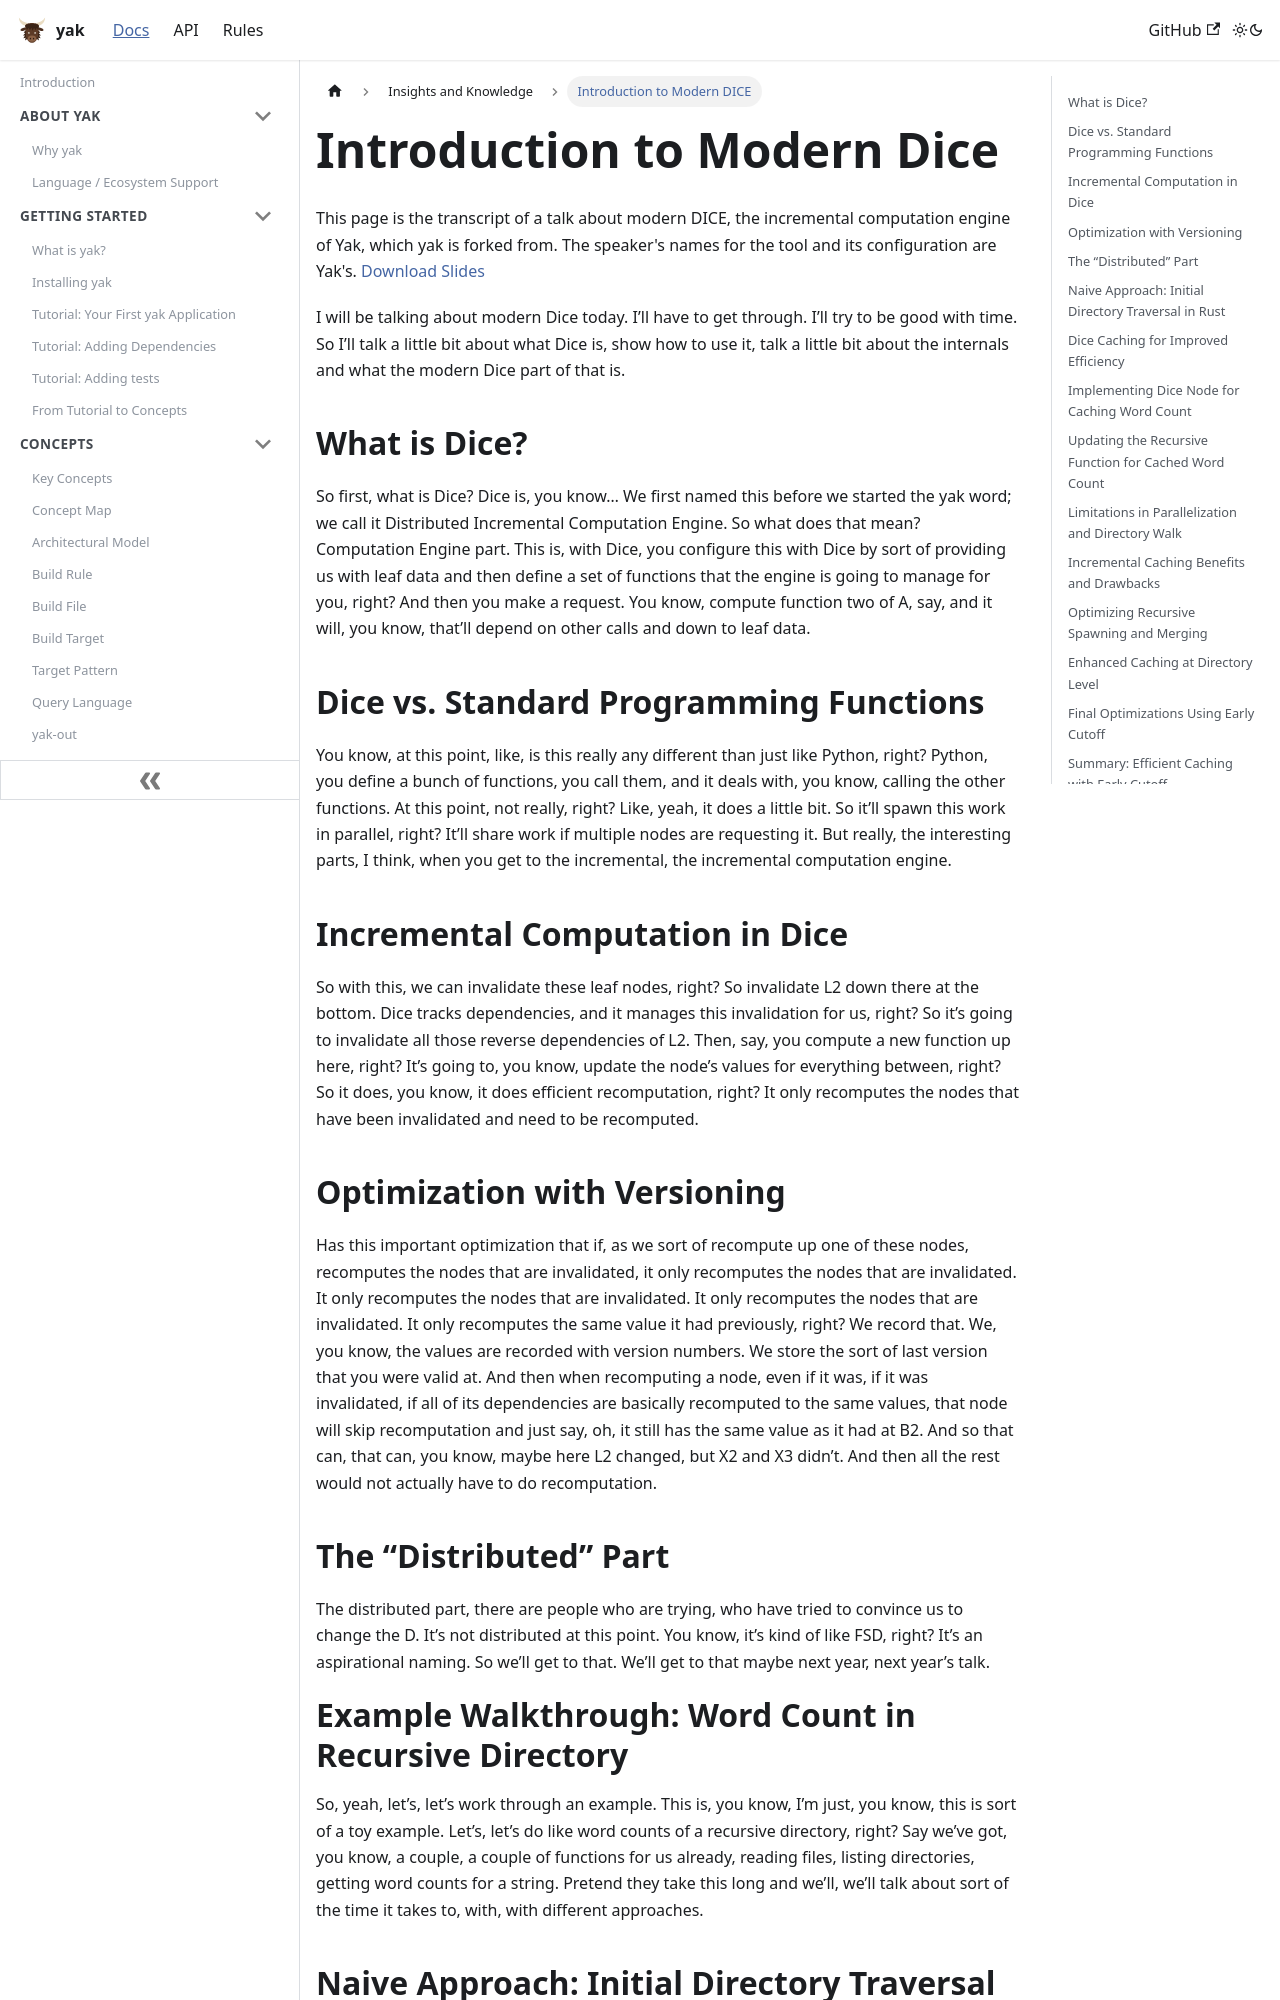

repository: rdeusser/yak · page: docs/insights_and_knowledge/modern_dice/index.html · generator: docusaurus

---
id: modern_dice
title: Introduction to Modern DICE
---

import useBaseUrl from '@docusaurus/useBaseUrl';

# Introduction to Modern Dice

This page is the transcript of a talk about modern DICE, the incremental
computation engine of Yak, which yak is forked from. The speaker's names for
the tool and its configuration are Yak's. <a
href={useBaseUrl("/assets/Modern_DICE.pdf")} target="\_blank">Download
Slides</a>

I will be talking about modern Dice today. I’ll have to get through. I’ll try to
be good with time. So I’ll talk a little bit about what Dice is, show how to use
it, talk a little bit about the internals and what the modern Dice part of that
is.

## What is Dice?

So first, what is Dice? Dice is, you know… We first named this before we started
the yak word; we call it Distributed Incremental Computation Engine. So what
does that mean? Computation Engine part. This is, with Dice, you configure this
with Dice by sort of providing us with leaf data and then define a set of
functions that the engine is going to manage for you, right? And then you make a
request. You know, compute function two of A, say, and it will, you know,
that’ll depend on other calls and down to leaf data.

## Dice vs. Standard Programming Functions

You know, at this point, like, is this really any different than just like
Python, right? Python, you define a bunch of functions, you call them, and it
deals with, you know, calling the other functions. At this point, not really,
right? Like, yeah, it does a little bit. So it’ll spawn this work in parallel,
right? It’ll share work if multiple nodes are requesting it. But really, the
interesting parts, I think, when you get to the incremental, the incremental
computation engine.

## Incremental Computation in Dice

So with this, we can invalidate these leaf nodes, right? So invalidate L2 down
there at the bottom. Dice tracks dependencies, and it manages this invalidation
for us, right? So it’s going to invalidate all those reverse dependencies of L2.
Then, say, you compute a new function up here, right? It’s going to, you know,
update the node’s values for everything between, right? So it does, you know, it
does efficient recomputation, right? It only recomputes the nodes that have been
invalidated and need to be recomputed.

## Optimization with Versioning

Has this important optimization that if, as we sort of recompute up one of these
nodes, recomputes the nodes that are invalidated, it only recomputes the nodes
that are invalidated. It only recomputes the nodes that are invalidated. It only
recomputes the nodes that are invalidated. It only recomputes the same value it
had previously, right? We record that. We, you know, the values are recorded
with version numbers. We store the sort of last version that you were valid at.
And then when recomputing a node, even if it was, if it was invalidated, if all
of its dependencies are basically recomputed to the same values, that node will
skip recomputation and just say, oh, it still has the same value as it had at
B2. And so that can, that can, you know, maybe here L2 changed, but X2 and X3
didn’t. And then all the rest would not actually have to do recomputation.

## The “Distributed” Part

The distributed part, there are people who are trying, who have tried to
convince us to change the D. It’s not distributed at this point. You know, it’s
kind of like FSD, right? It’s an aspirational naming. So we’ll get to that.
We’ll get to that maybe next year, next year’s talk.

# Example Walkthrough: Word Count in Recursive Directory

So, yeah, let’s, let’s work through an example. This is, you know, I’m just, you
know, this is sort of a toy example. Let’s, let’s do like word counts of a
recursive directory, right? Say we’ve got, you know, a couple, a couple of
functions for us already, reading files, listing directories, getting word
counts for a string. Pretend they take this long and we’ll, we’ll talk about
sort of the time it takes to, with, with different approaches.
